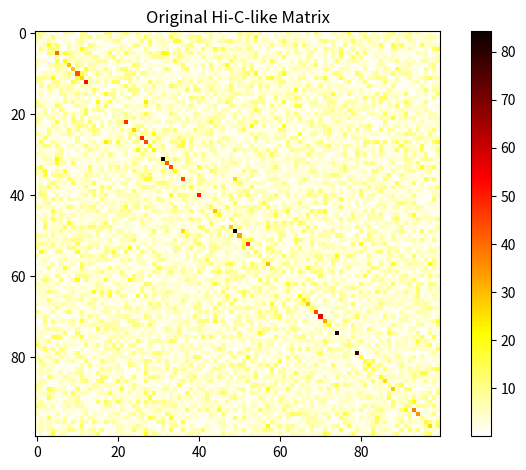
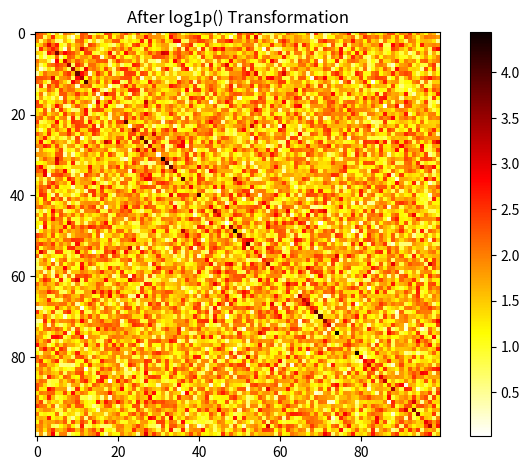
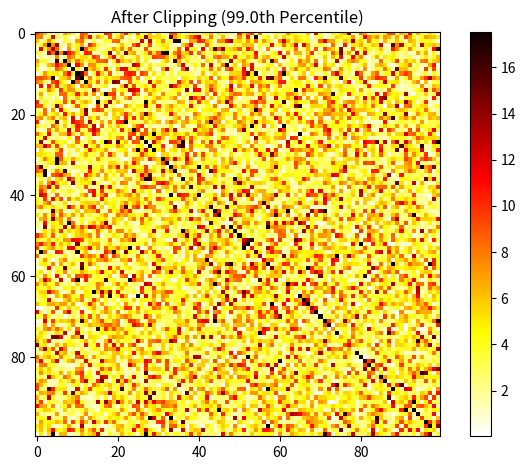
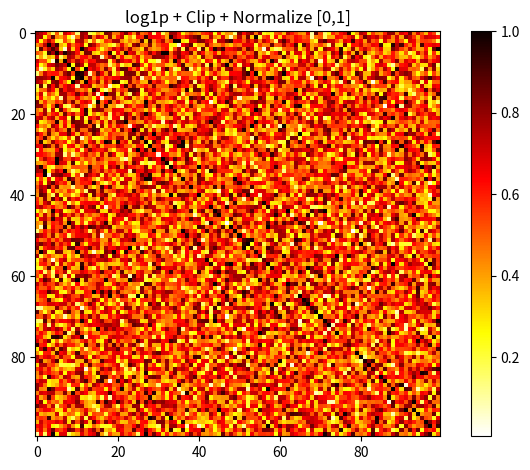
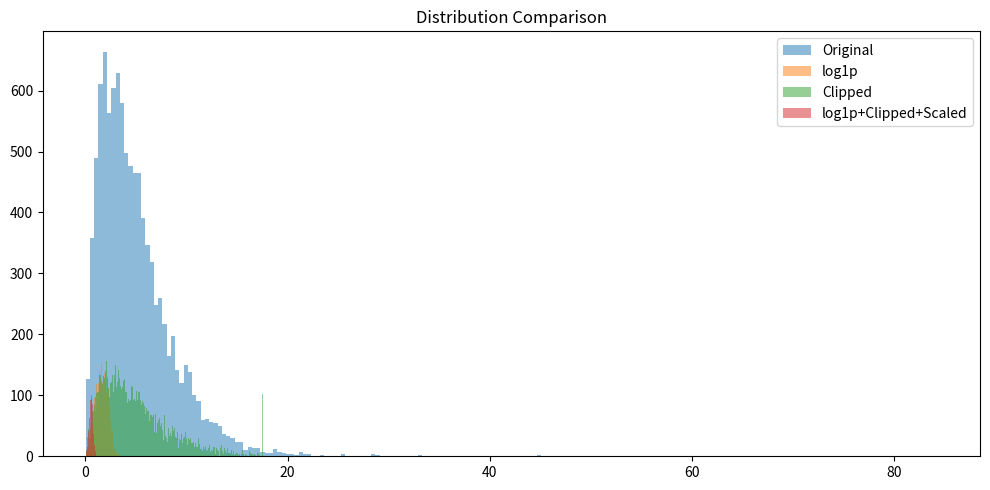

Write the Python code that produced these figures, in order.
import numpy as np
import matplotlib.pyplot as plt

# Simulated Hi-C contact map (size 100x100)
np.random.seed(42)
M = np.random.exponential(scale=5, size=(100, 100))  # sparse, heavy-tailed
M = (M + M.T) / 2  # symmetric
np.fill_diagonal(M, np.random.exponential(
    scale=20, size=100))  # strong diagonal
_CMAP = "hot_r"
plt.imshow(M, cmap=_CMAP)
plt.title("Original Hi-C-like Matrix")
plt.colorbar()
plt.tight_layout()
plt.savefig(f"original.png", dpi=300, format='png')
plt.close()


M_log = np.log1p(M)
plt.imshow(M_log, cmap=_CMAP)
plt.title("After log1p() Transformation")
plt.colorbar()
plt.tight_layout()
plt.savefig(f"log1p.png", dpi=300, format='png')
plt.close()

percentile = 99.0
upper = np.percentile(M, percentile)
print(f"7{percentile}th percentile = {upper:.2f}")
M_clip = np.clip(M, 0, upper)
plt.imshow(M_clip, cmap=_CMAP)
plt.title(f"After Clipping ({percentile}th Percentile)")
plt.colorbar()
plt.tight_layout()
plt.savefig(f"clipped.png", dpi=300, format='png')
plt.close()

M_log = np.log1p(M)
upper = np.percentile(M_log, percentile)
M_final = np.clip(M_log, 0, upper)
M_final /= upper  # normalize to [0,1]
plt.imshow(M_final, cmap=_CMAP)
plt.title("log1p + Clip + Normalize [0,1]")
plt.colorbar()
plt.tight_layout()
plt.savefig(f"log_clip.png", dpi=300, format='png')
plt.close()


plt.figure(figsize=(10, 5))
plt.hist(M.ravel(), bins=200, alpha=0.5, label='Original')
plt.hist(M_log.ravel(), bins=200, alpha=0.5, label='log1p')
plt.hist(M_clip.ravel(), bins=200, alpha=0.5, label='Clipped')
plt.hist(M_final.ravel(), bins=200, alpha=0.5, label='log1p+Clipped+Scaled')
plt.legend()
plt.title("Distribution Comparison")
plt.tight_layout()
plt.savefig(f"hist.png", dpi=300, format='png')
plt.close()
